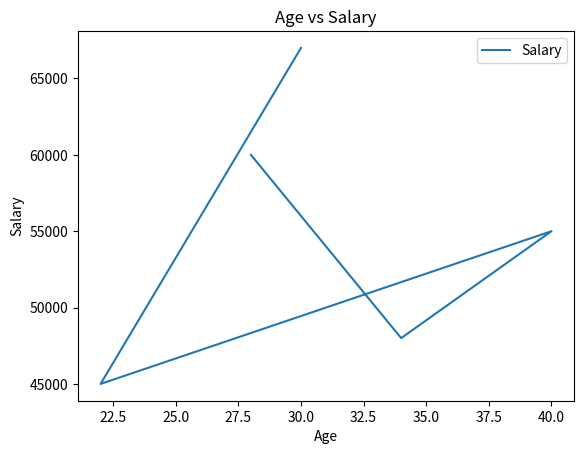
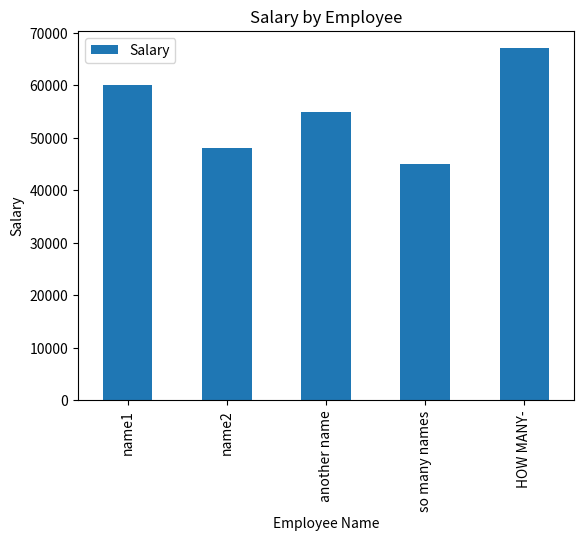
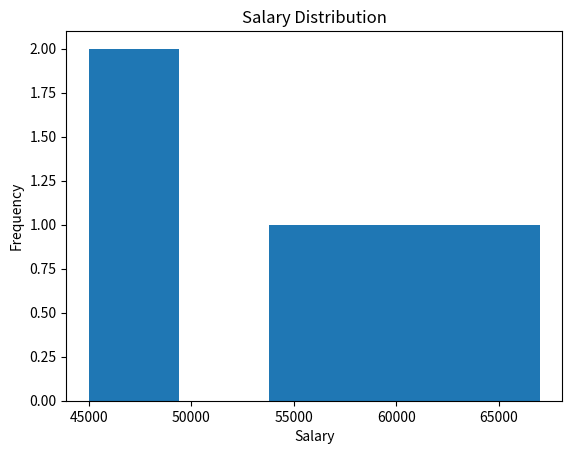
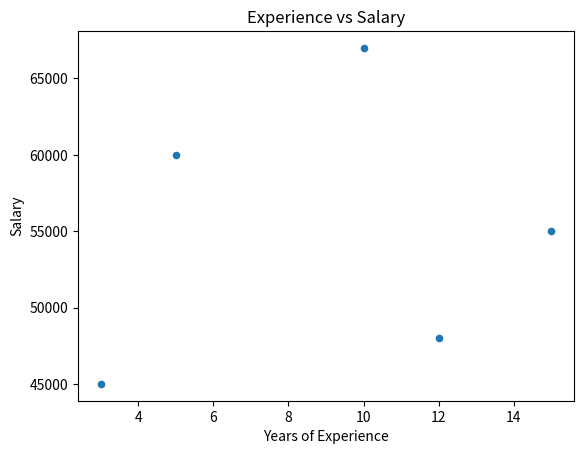
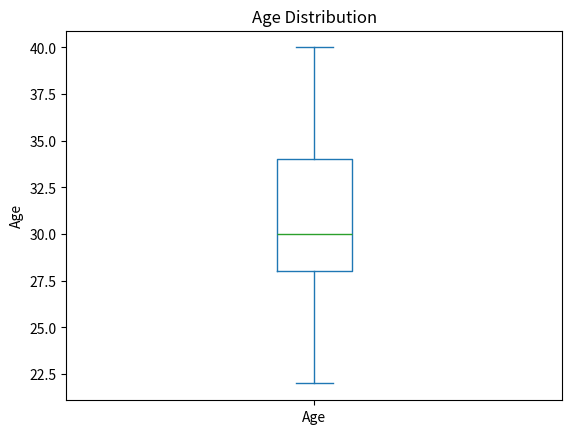

Write the Python code that produced these figures, in order.
import pandas as pd
import matplotlib.pyplot as plt

# Sample Employee Data
employee_data = {
    'Employee Name': ['name1', 'name2', 'another name', 'so many names', 'HOW MANY-'],
    'Age': [28, 34, 40, 22, 30],
    'Salary': [60000, 48000, 55000, 45000, 67000],
    'Years of Experience': [5, 12, 15, 3, 10]
}
df = pd.DataFrame(employee_data)

# Line Plot: Age vs Salary
df.plot(x='Age', y='Salary', kind='line', title='Age vs Salary')
plt.xlabel('Age')
plt.ylabel('Salary')
plt.show()
  
# Bar Plot: Salary of different employees
df.plot(x='Employee Name', y='Salary', kind='bar', title='Salary by Employee')
plt.xlabel('Employee Name')
plt.ylabel('Salary')
plt.show()

# Histogram: Distribution of Salaries
df['Salary'].plot(kind='hist', bins=5, title='Salary Distribution')
plt.xlabel('Salary')
plt.show()

# Scatter Plot: Years of Experience vs Salary
df.plot(x='Years of Experience', y='Salary', kind='scatter', title='Experience vs Salary')
plt.xlabel('Years of Experience')
plt.ylabel('Salary')
plt.show()

# Box Plot: Age distribution
df['Age'].plot(kind='box', title='Age Distribution')
plt.ylabel('Age')
plt.show()
  
